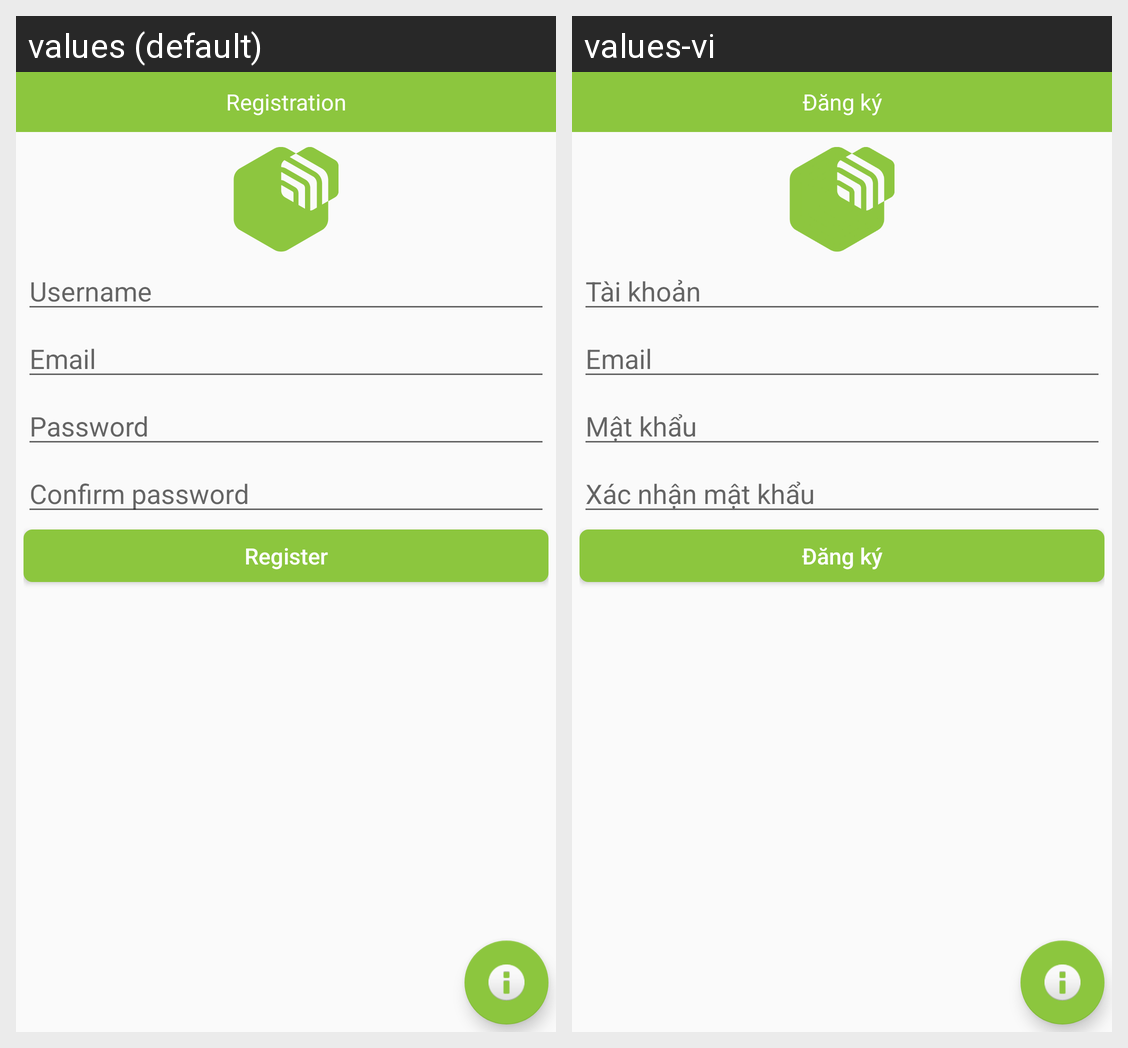

Locale-by-locale string values for the Android screen shown in this grid:
Android screen res/layout/activity_sign_up.xml rendered under 2 locales, left to right: values (default), values-vi. Device: Nexus 5 (rendered at 1080×1920; each locale shown at half size, 540×960, under a caption strip naming it); theme AppTheme.
Strings drawn on this screen, with the default value and each locale's value (text and hints the layout hard-codes, and strings that could not be matched under every locale, appear in the picture but are not listed):

txt_registration
  values: Registration
  values-vi: Đăng ký

txt_username
  values: Username
  values-vi: Tài khoản

txt_email
  values: Email
  values-vi: Email

txt_password
  values: Password
  values-vi: Mật khẩu

txt_confirm_password
  values: Confirm password
  values-vi: Xác nhận mật khẩu

txt_register
  values: Register
  values-vi: Đăng ký
